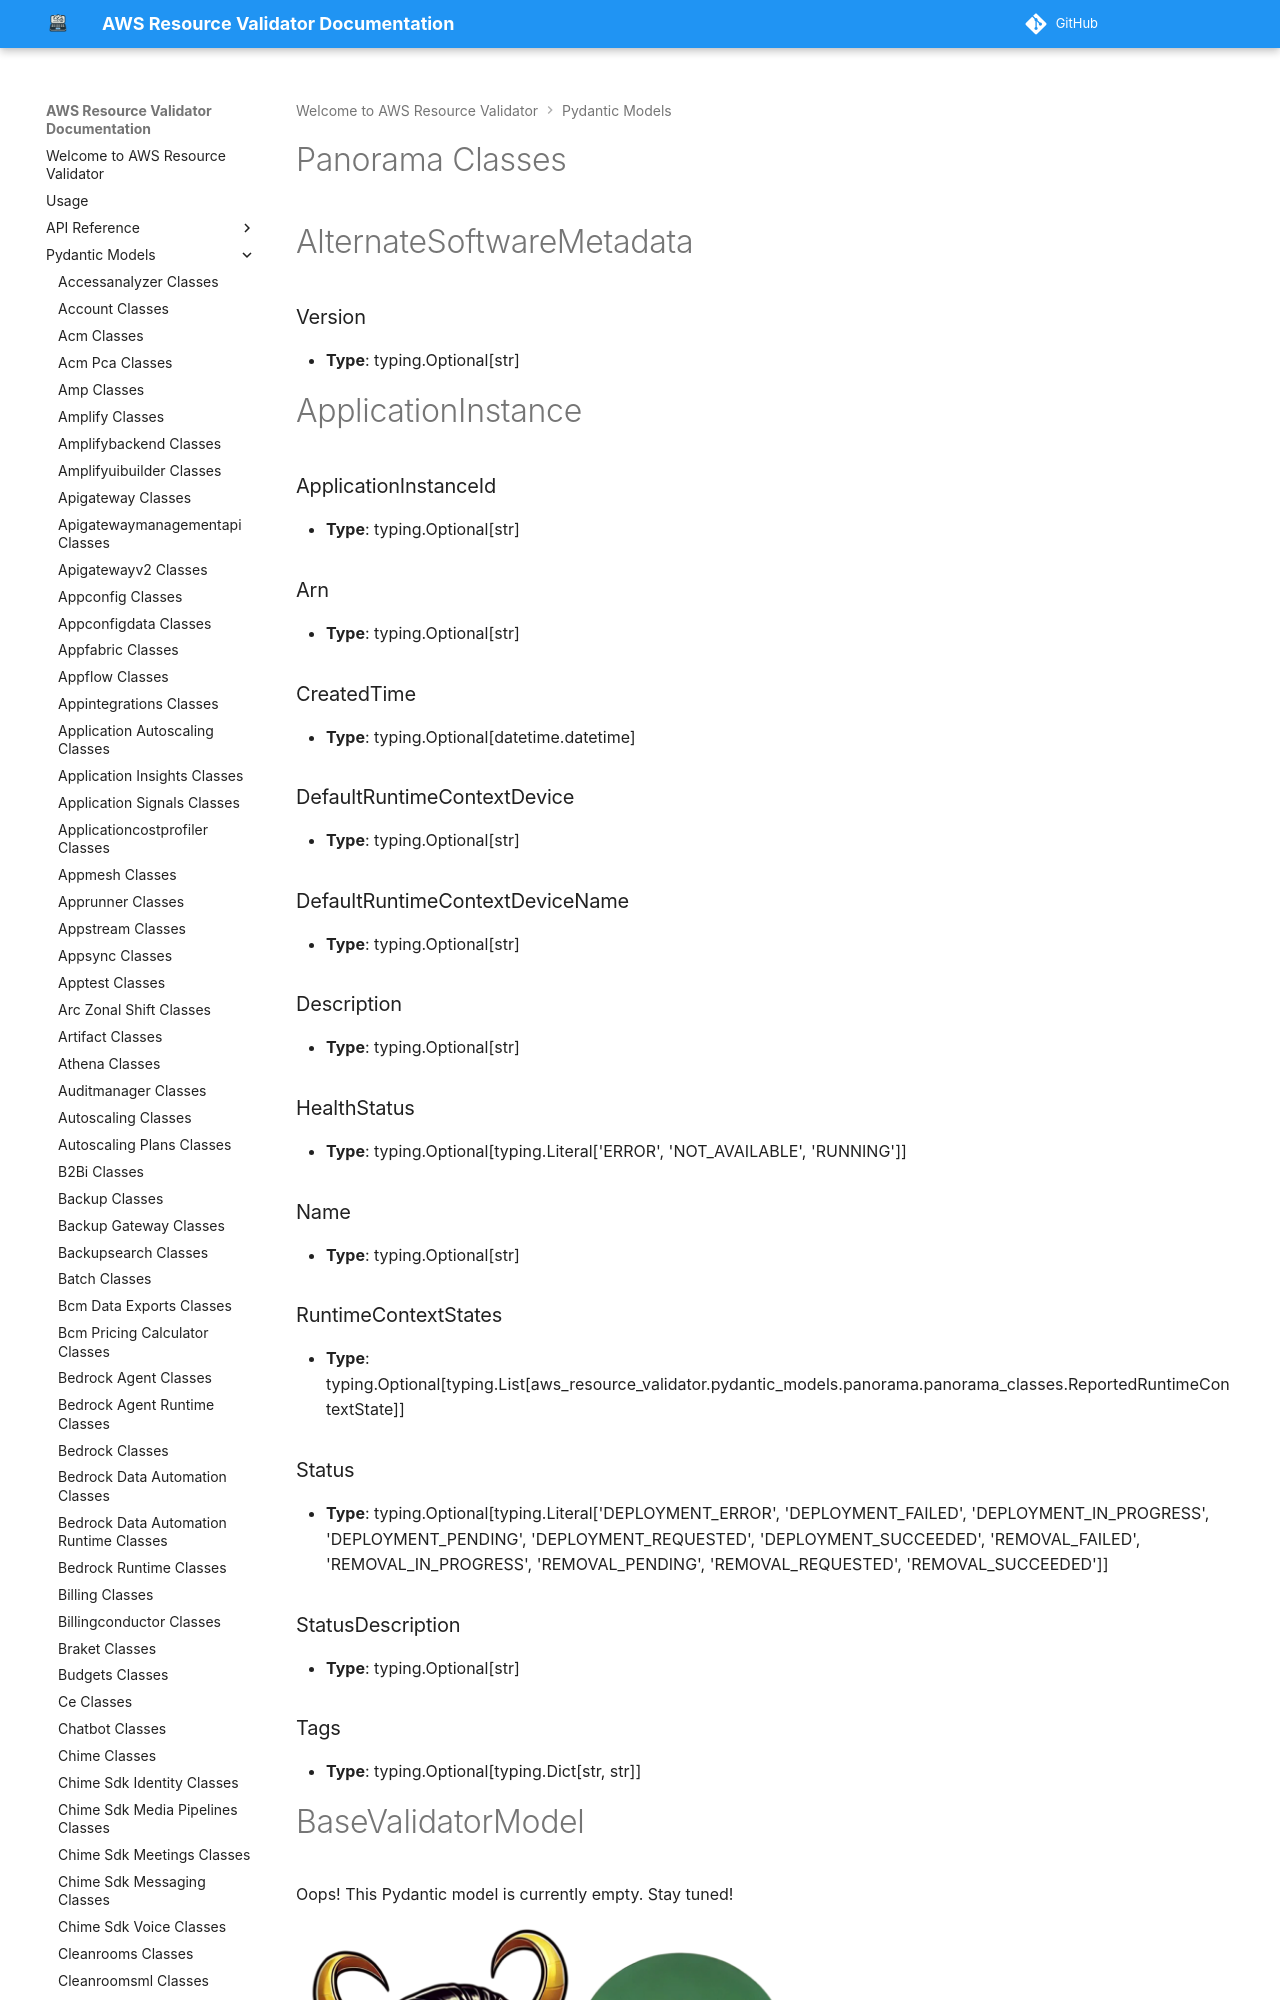

repository: CoreOxide/aws_resource_validator · page: pydantic_models/panorama_classes/index.html · generator: mkdocs

# Panorama Classes

# AlternateSoftwareMetadata

### Version
- **Type**: typing.Optional[str]


# ApplicationInstance

### ApplicationInstanceId
- **Type**: typing.Optional[str]

### Arn
- **Type**: typing.Optional[str]

### CreatedTime
- **Type**: typing.Optional[datetime.datetime]

### DefaultRuntimeContextDevice
- **Type**: typing.Optional[str]

### DefaultRuntimeContextDeviceName
- **Type**: typing.Optional[str]

### Description
- **Type**: typing.Optional[str]

### HealthStatus
- **Type**: typing.Optional[typing.Literal['ERROR', 'NOT_AVAILABLE', 'RUNNING']]

### Name
- **Type**: typing.Optional[str]

### RuntimeContextStates
- **Type**: typing.Optional[typing.List[aws_resource_validator.pydantic_models.panorama.panorama_classes.ReportedRuntimeContextState]]

### Status
- **Type**: typing.Optional[typing.Literal['DEPLOYMENT_ERROR', 'DEPLOYMENT_FAILED', 'DEPLOYMENT_IN_PROGRESS', 'DEPLOYMENT_PENDING', 'DEPLOYMENT_REQUESTED', 'DEPLOYMENT_SUCCEEDED', 'REMOVAL_FAILED', 'REMOVAL_IN_PROGRESS', 'REMOVAL_PENDING', 'REMOVAL_REQUESTED', 'REMOVAL_SUCCEEDED']]

### StatusDescription
- **Type**: typing.Optional[str]

### Tags
- **Type**: typing.Optional[typing.Dict[str, str]]
